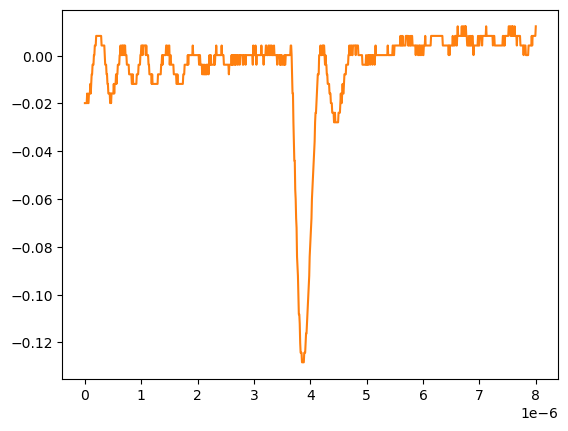

Source data for this figure (header and first rows):
# KEYSIGHT TECHNOLOGIES, MSO-X 3024T, MY58262555, 07.30.2019051434
# time, 1
# 2024-09-12 15:47:33.261612
0.000000000000000000e+00, -1.983920000000000128e-02
8.008008008008007187e-09, -1.983920000000000128e-02
1.601601601601601437e-08, -1.983920000000000128e-02
2.402402402402402322e-08, -1.983920000000000128e-02
3.203203203203202875e-08, -1.983920000000000128e-02
4.004004004004003428e-08, -1.581909999999999913e-02
4.804804804804804643e-08, -1.983920000000000128e-02
5.605605605605605196e-08, -1.983920000000000128e-02
6.406406406406405750e-08, -1.983920000000000128e-02
7.207207207207206965e-08, -1.581909999999999913e-02
8.008008008008006856e-08, -1.581909999999999913e-02
8.808808808808808071e-08, -1.581909999999999913e-02
9.609609609609609286e-08, -1.179900000000000046e-02
1.041041041041040918e-07, -1.581909999999999913e-02
1.121121121121121039e-07, -1.179900000000000046e-02
1.201201201201201028e-07, -7.778900000000000051e-03
1.281281281281281150e-07, -7.778900000000000051e-03
1.361361361361361271e-07, -3.758800000000000075e-03
1.441441441441441393e-07, -3.758800000000000075e-03
1.521521521521521250e-07, -3.758800000000000075e-03
1.601601601601601371e-07, 2.613070000000000106e-04
1.681681681681681493e-07, 2.613070000000000106e-04
1.761761761761761614e-07, 4.281410000000000250e-03
1.841841841841841736e-07, 4.281410000000000250e-03
1.921921921921921857e-07, 4.281410000000000250e-03
2.002002002002001714e-07, 8.301499999999999851e-03
2.082082082082081836e-07, 8.301499999999999851e-03
2.162162162162161957e-07, 8.301499999999999851e-03
2.242242242242242079e-07, 8.301499999999999851e-03
2.322322322322322200e-07, 8.301499999999999851e-03
2.402402402402402057e-07, 8.301499999999999851e-03
2.482482482482482178e-07, 8.301499999999999851e-03
2.562562562562562300e-07, 8.301499999999999851e-03
2.642642642642642421e-07, 8.301499999999999851e-03
2.722722722722722543e-07, 8.301499999999999851e-03
2.802802802802802664e-07, 8.301499999999999851e-03
2.882882882882882786e-07, 8.301499999999999851e-03
2.962962962962962907e-07, 4.281410000000000250e-03
3.043043043043042499e-07, 4.281410000000000250e-03
3.123123123123122621e-07, 4.281410000000000250e-03
3.203203203203202742e-07, 4.281410000000000250e-03
3.283283283283282864e-07, 4.281410000000000250e-03
3.363363363363362985e-07, 4.281410000000000250e-03
3.443443443443443107e-07, 4.281410000000000250e-03
3.523523523523523228e-07, 2.613070000000000106e-04
3.603603603603603350e-07, -3.758800000000000075e-03
3.683683683683683471e-07, -3.758800000000000075e-03
3.763763763763763593e-07, -3.758800000000000075e-03
3.843843843843843714e-07, -7.778900000000000051e-03
3.923923923923923307e-07, -7.778900000000000051e-03
4.004004004004003428e-07, -1.179900000000000046e-02
4.084084084084083550e-07, -1.179900000000000046e-02
4.164164164164163671e-07, -1.581909999999999913e-02
4.244244244244243793e-07, -1.581909999999999913e-02
4.324324324324323914e-07, -1.581909999999999913e-02
4.404404404404404036e-07, -1.581909999999999913e-02
4.484484484484484157e-07, -1.983920000000000128e-02
4.564564564564564279e-07, -1.581909999999999913e-02
... 942 more rows
